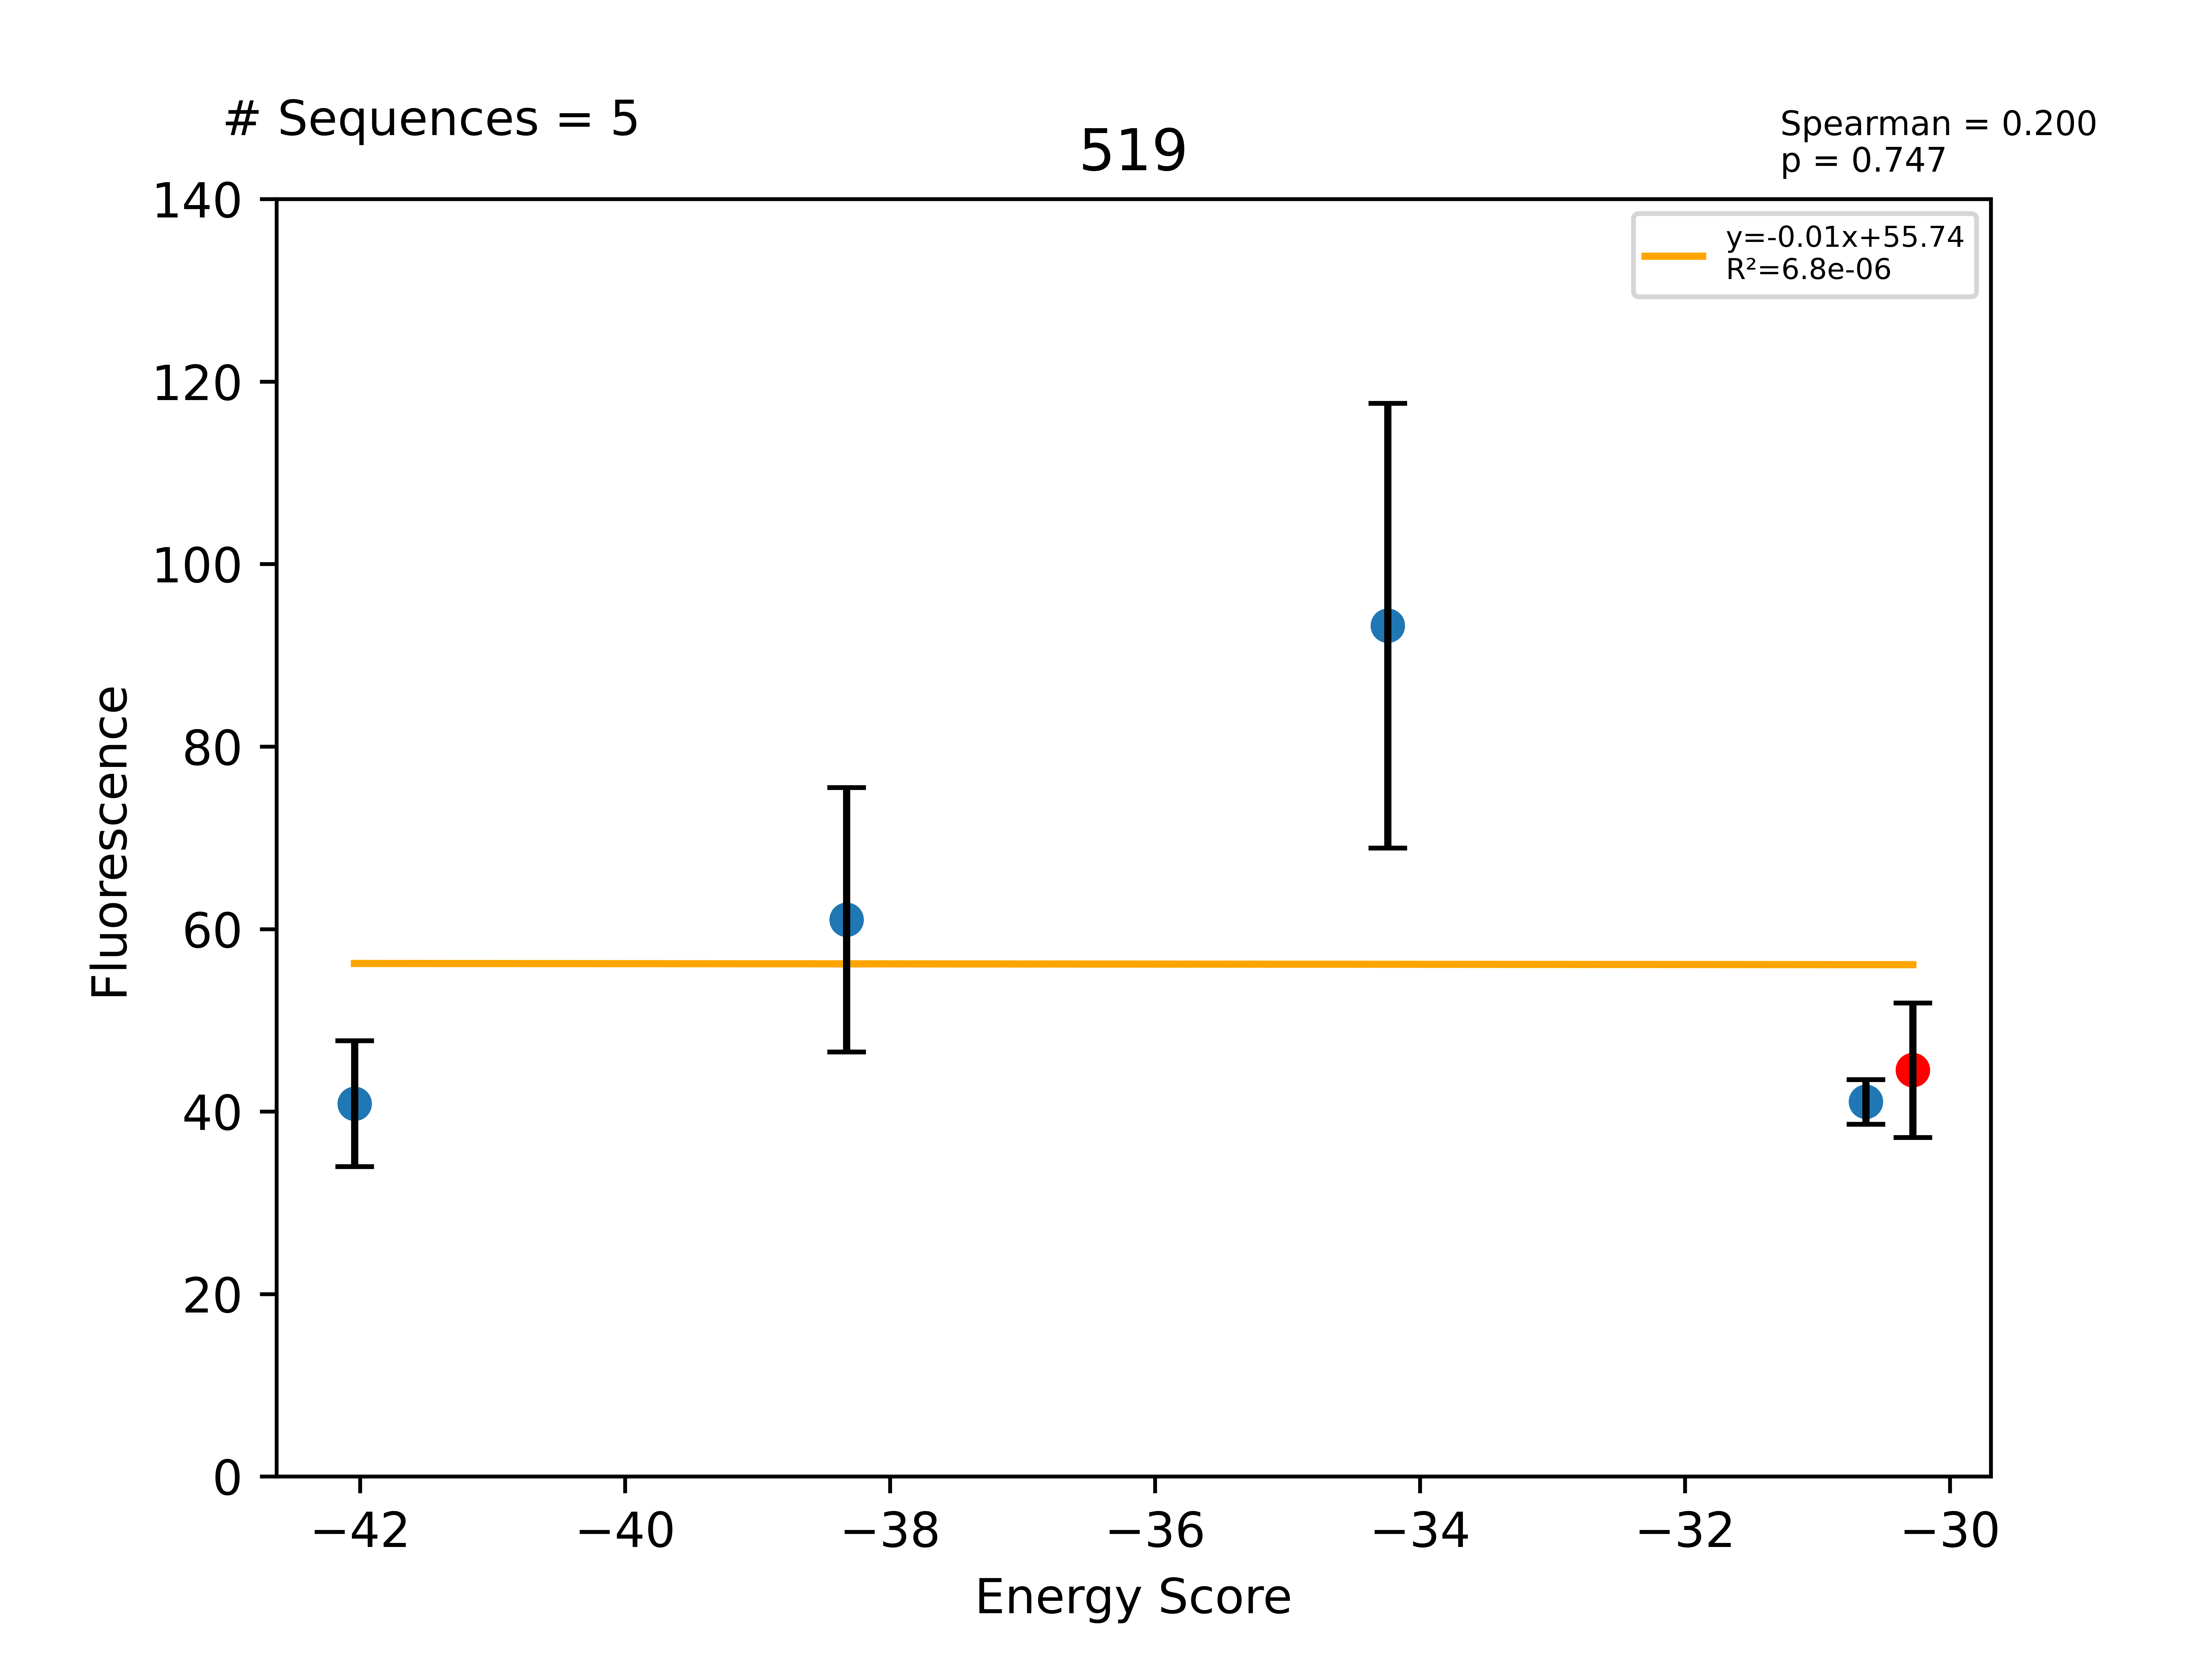

Data behind this chart, as committed beside it:
Sequence, EnergyScore, Fluorescence, FluorStdDev, PercentGpa, PercentGpaStdDev, MaltosePercentDiff, Dimer, Monomer, DimerDiff, VDWDimer, VDWDiff, HBONDDimer, HBONDDiff, IMM1Dimer, IMM1Diff, SequenceProbability, DimerSasa, MonomerSasa, startXShift, xShift, xShiftDiff, startCrossingAngle, crossingAngle
LLLYLLATLLGTLVTVLLILI, -42.04, 44880, 7587, 40.87, 6.91, -100.0, -404.3, -362.3, -0.7871, -70.62, 10.7, -94.18, -12.23, -239.5, 0.7377, 1.94123e-05, 3734, 4579, 7.439, 7.176, 0.2625, -54.33, -50.23
LLLYLLATLLGFLVTVLLILI, -38.33, 67000, 15908, 61.02, 14.49, -100.0, -387.2, -348.9, 16.3, -63.95, 17.37, -81.95, 0.009105, -241.3, -1.078, 6.60891e-05, 3702, 4682, 7.439, 7.176, 0.2625, -54.33, -50.23
LLLYLLATLLGSLVTVLLILI, -34.24, 102393, 26751, 93.25, 24.36, -100.0, -406.2, -371.9, -2.675, -72.15, 9.17, -95.72, -13.76, -238.3, 1.918, 5.82369e-05, 3745, 4584, 7.439, 7.176, 0.2625, -54.33, -50.23
LLLYLLASLLGILVTVLLILI, -30.63, 45092, 2697, 41.07, 2.456, -86.57, -404.6, -374, -1.077, -82.11, -0.7803, -83.42, -1.461, -239.1, 1.164, 0.0001662, 3669, 4646, 7.439, 7.176, 0.2625, -54.33, -50.23
LLLYLLATLLGILVTVLLILI, -30.28, 48903, 8082, 44.54, 7.36, -100.0, -403.5, -373.2, -20.28, -81.33, -10.51, -81.96, -8.826, -240.2, -0.9451, 8.31021e-05, 3946, 0.0, 7.439, 7.176, 0.2625, -54.33, -50.23
LLLYLLATLLAILVTVLLILI, 0.0, 59276, 7609, 53.98, 6.93, -100.0, -308.6, -368.1, 94.96, 10.57, 91.9, -77.6, 4.356, -241.5, -1.292, 4.68992e-05, 3718, 4660, 7.439, 7.176, 0.2625, -54.33, -50.23
LLLYLLATLLFILVTVLLILI, 0.0, 66590, 8551, 60.64, 7.787, -100.0, 168353, -359.3, 168756, 168676, 168757, -77.13, 4.824, -246.4, -6.215, 8.31021e-05, 3636, 4801, 7.439, 7.176, 0.2625, -54.33, -50.23
LLLYLLATLLLILVTVLLILI, 0.0, 65730, 11866, 59.86, 10.81, -100.0, 3162140, -377.7, 3162540, 3162460, 3162540, -79.21, 2.75, -245.5, -5.245, 5.54014e-05, 3646, 4744, 7.439, 7.176, 0.2625, -54.33, -50.23
